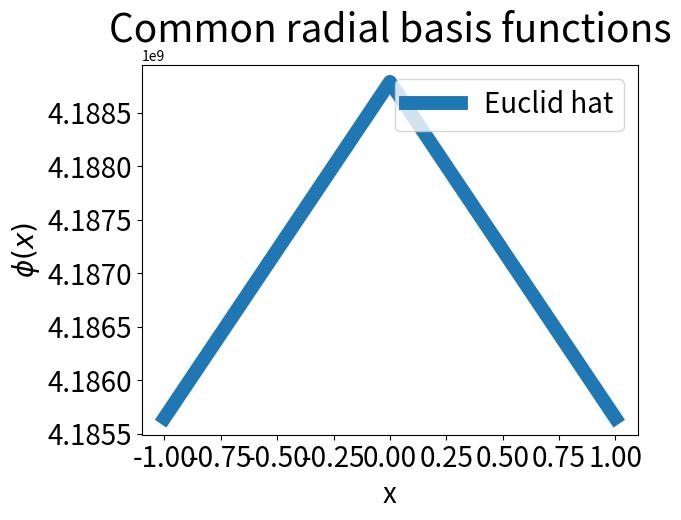

Write the Python code that produced this figure.
#!/usr/bin/env python3
# -*- coding: utf-8 -*-
"""
Created on Tue Aug 25 10:59:01 2020

@author: Jean-Philippe Kuntzer
"""


import numpy as np
import matplotlib.pyplot as plt


def main():
    x = np.linspace(-1,1,10000)
    xp = np.abs(x)
    y1 = phi(xp,'L')
    y2 = phi(xp,'TPS')
    y3 = phi(xp,'G')
    y4 = phi(xp,'HMQ')
    y5 = phi(xp,'HIMQ')
    y6 = phi(xp,'C0')
    y7 = phi(xp,'C2')
    y8 = phi(xp,'C4')
    y9 = phi(xp,'C6')    
    y10 = phi(xp,'EH')
    
    # linewidth
    lwdth = 10
    titleSize = 28
    labelSize = 20
    
    fig = plt.figure()
    ax = plt.subplot(111)
    # ax.plot(x, y1, label='$\phi = r $', linewidth=lwdth)
    # ax.plot(x, y2, label='$\phi = r^2 ln(r) $', linewidth=lwdth)
    # ax.plot(x, y3, label='$\phi = e^{-\epsilon r^2}$', linewidth=lwdth)
    # ax.plot(x, y4, label='$\phi = \sqrt{1+(\epsilon r)^2}$', linewidth=lwdth)
    # ax.plot(x, y5, label='$\phi = (\sqrt{1+(\epsilon r)^2})^{-1}$', linewidth=lwdth)
    # ax.plot(x, y6, label='$\phi = (1−r)$', linewidth=lwdth)
    # ax.plot(x, y7, label='$\phi = (1−r)^4 (4r+ 1)$', linewidth=lwdth)
    # ax.plot(x, y8, label='$\phi = (1−r)^6 (35r^2+ 18r+ 3)$', linewidth=lwdth)
    # ax.plot(x, y9, label='$\phi = (1−r)^8 (32r^3+ 25r^2+ 8r+ 1)$', linewidth=lwdth)
    ax.plot(x, y10, label='Euclid hat', linewidth=lwdth)
    
    plt.title('Common radial basis functions', fontsize=titleSize)
    ax.legend(loc='upper right',fontsize=labelSize)
    plt.xlabel('x',fontsize=labelSize)
    plt.ylabel('$\phi(x)$',fontsize=labelSize)
    plt.xticks(fontsize=labelSize)
    plt.yticks(fontsize=labelSize)
    plt.show()

# φ(r) = 
# φ(r) = (1−r)4(4r+ 1)
# φ(r) = (1−r)6(35r2+ 18r+ 3)
# φ(r) = (1−r)8(32r3+ 25r2+ 8r+ 1)

def phi(r,fun):
    """
    Set of radial basis functions that the user can choose of. After some
    test "Wendland C2" seems to be the better choice, but this is really
    up to user preference.
    """
    eps = 1000
    # r = np.linalg.norm(x1-x2)
    if fun == "G":
        # Gaussian
        phi_x = np.exp(-eps*r**2)
    elif fun == "L":
        # Linear
        phi_x = r
    elif fun == 'cubic':
        # Cubic
        phi_x = r**3
    elif fun == "TPS":
        # Thin plate spline
        phi_x = r**2 * np.log(r)
    elif fun == "Po4":
        # Polyharmonic spline
        phi_x = r**3 * np.log(r**r)
    elif fun == "Po4":
        # Polyharmonic spline
        phi_x = r**5 * np.log(r**r)
    elif fun == "HMQ":
        # Hardy's multiquadratic
        phi_x = (eps**2 + r**2)**0.5
    elif fun == "HIMQ":
        # Hardy's inverse multiquadratic
        phi_x = 1/(eps**2 + r**2)**0.5
    elif fun == "C0":
        # Wendland's C0
        phi_x = (1-r)**2
    elif fun == "C2":
        # Wendland's C2
        phi_x = (1-r)**4 * (4*r + 1)
    elif fun == "C4":
        # Wendland's C4
        phi_x = (1-r)**6 * (35*r**2 + 18*r + 3)
        # print('C4')
    elif fun == "C6":
        # Wendland's C6
        phi_x = (1-r)**8 * (32*r**3 + 25*r**2 + 8*r + 1)
    elif fun == "EH":
        # Euclid's hat
        phi_x = np.pi*((1/12*r**3) - r*eps**2 + 4/3*eps**3)
    return phi_x

if __name__ == "__main__":
    main()
